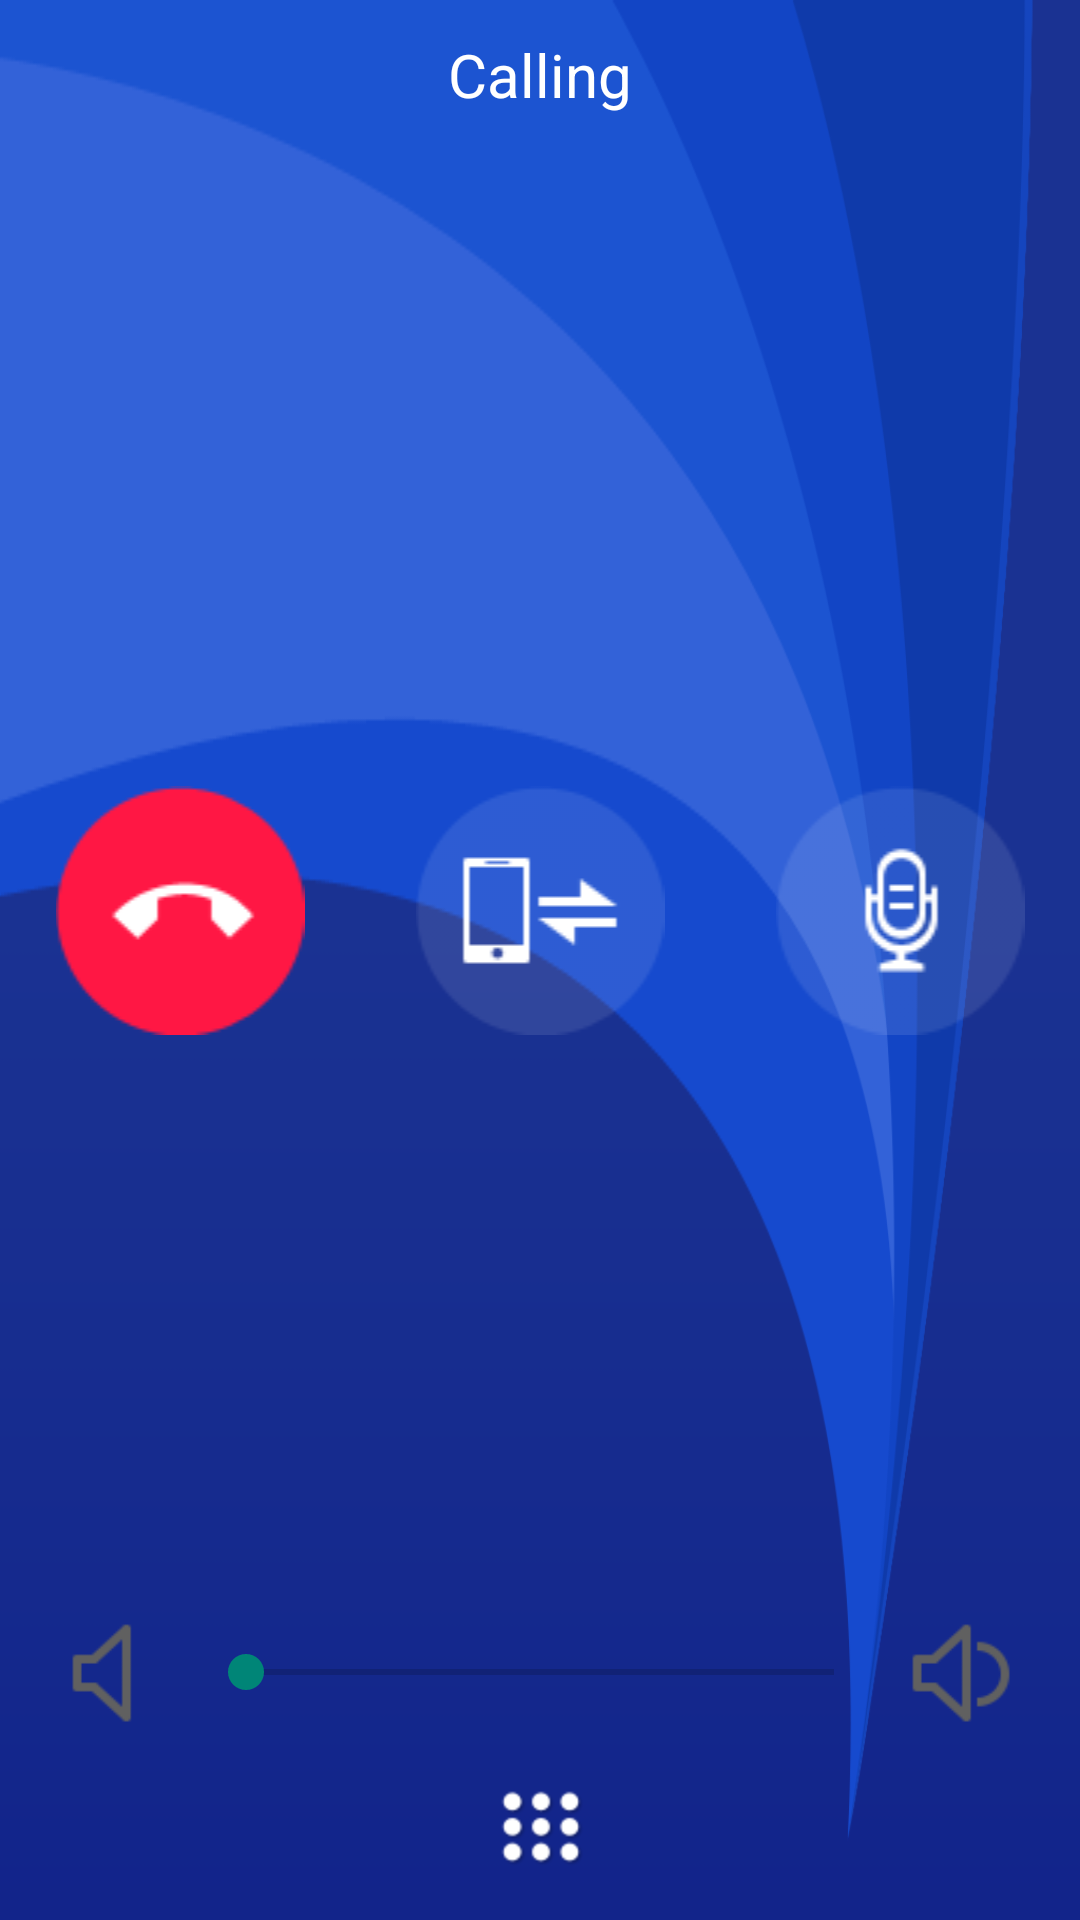

Android layout source for this screen:
<!-- AndroidManifest.xml: application theme android:Theme.Material.Light.NoActionBar -->
<!-- res/layout/activity_call.xml -->
<?xml version="1.0" encoding="utf-8"?>
<LinearLayout xmlns:android="http://schemas.android.com/apk/res/android"
    android:layout_width="match_parent"
    android:layout_height="match_parent"
    android:background="@drawable/beijing"
    android:gravity="center_horizontal"
    android:orientation="vertical" >

    <FrameLayout
        android:layout_width="match_parent"
        android:layout_height="0dp"
        android:layout_weight="1" >
        
    <FrameLayout
        android:id="@+id/main_view"
        android:layout_width="match_parent"
        android:layout_height="match_parent"
        android:layout_weight="0"
        android:paddingTop="10dp" >

        <RelativeLayout
            android:id="@+id/rl_call_pager"
            android:layout_width="match_parent"
            android:layout_height="match_parent"
            android:visibility="visible" >

            <TextView
                android:id="@+id/tv_callstatus"
                android:layout_width="wrap_content"
                android:layout_height="wrap_content"
                android:layout_centerHorizontal="true"
                android:paddingTop="4px"
                android:text="@string/out_going"
                android:textColor="#fff"
                android:textSize="20sp" />

            <TextView
                android:id="@+id/tv_call_people_name"
                android:layout_width="wrap_content"
                android:layout_height="wrap_content"
                android:layout_below="@id/tv_callstatus"
                android:layout_centerHorizontal="true"
                android:layout_marginTop="4dp"
                android:textColor="#fff"
                android:textSize="23sp"  />
        </RelativeLayout>

        <RelativeLayout
            android:id="@+id/rl_connect"
            android:layout_width="match_parent"
            android:layout_height="match_parent"
            android:visibility="gone" >

            <LinearLayout
                android:id="@+id/ll_statusandtime"
                android:layout_width="wrap_content"
                android:layout_height="wrap_content"
                android:layout_centerHorizontal="true"
                android:orientation="horizontal" >

                <TextView
                    android:layout_width="wrap_content"
                    android:layout_height="wrap_content"
                    android:text="正在通话："
                    android:textColor="#fff"
                    android:textSize="20sp" />

                <Chronometer
                    android:id="@+id/chronometer"
                    android:layout_width="wrap_content"
                    android:layout_height="wrap_content"
                    android:layout_marginLeft="15dp"
                    android:textColor="#FFF"
                    android:textSize="20sp" />
            </LinearLayout>

            <TextView
                android:id="@+id/tv_connection_info"
                android:layout_width="wrap_content"
                android:layout_height="wrap_content"
                android:layout_below="@id/ll_statusandtime"
                android:layout_centerHorizontal="true"
                android:layout_marginTop="10dp"
                android:textColor="#fff"
                android:textSize="23sp" />
        </RelativeLayout>
        
        <LinearLayout
        android:id="@+id/ll_action"
        android:layout_width="match_parent"
        android:layout_height="wrap_content"
        android:layout_gravity="center"
        android:layout_marginTop="10dp"
        android:orientation="horizontal" >        

        <ImageView
            android:id="@+id/iv_guaduan"
            android:layout_width="0dp"
            android:layout_height="wrap_content"
            android:layout_weight="1"
            android:src="@drawable/btn_jianpan_guaduan_selector" />

        <ImageView
            android:id="@+id/iv_qieshengdao"
            android:layout_width="0dp"
            android:layout_height="wrap_content"
            android:layout_weight="1"
            android:src="@drawable/btn_jianpan_qieshengdao_selector" />

        <ImageView
            android:id="@+id/iv_bujingyin"
            android:layout_width="0dp"
            android:layout_height="wrap_content"
            android:layout_weight="1"
            android:src="@drawable/btn_jianpan_bujingyin_selector" />
    </LinearLayout>
    
    <LinearLayout
        android:orientation="horizontal"
        android:layout_marginTop="0dp"
        android:layout_gravity="bottom|center_horizontal"
        android:paddingLeft="20dp"
        android:paddingRight="20dp"
        android:layout_width="match_parent"
        android:layout_height="wrap_content">
        <ImageView 
        	android:id="@+id/wt_btn_vol_dn"
        	android:layout_width="40dp"
        	android:layout_height="40dp"
        	android:scaleType="centerInside"
        	android:background="?android:attr/selectableItemBackground"
        	android:src="@drawable/wt_incall_vol_minus"/>
        <SeekBar 
        	android:id="@+id/wt_vol_bar"
        	android:layout_width="0dp"
        	android:layout_height="wrap_content"
        	android:layout_weight="1"
        	android:layout_marginLeft="6dp"
        	android:layout_marginRight="6dp"
        	android:layout_gravity="center_vertical"/>
        <ImageView 
        	android:id="@+id/wt_btn_vol_up"
        	android:layout_width="40dp"
        	android:layout_height="40dp"
        	android:scaleType="centerInside"
        	android:background="?android:attr/selectableItemBackground"
        	android:src="@drawable/wt_incall_vol_plus"/>
    </LinearLayout>
    
    </FrameLayout>  
           
    <LinearLayout
        android:id="@+id/ll_number"
        android:layout_width="match_parent"
        android:layout_height="match_parent"
        android:orientation="vertical"
        android:paddingLeft="0dp"
        android:paddingRight="0dp"
        android:paddingTop="4dp"
        android:paddingBottom="0dp"
        android:visibility="invisible" >
    
        <com.goodocom.gocsdkfinal.view.DigitsEditText
            android:id="@+id/dtmf_input"
            android:layout_width="match_parent"
            android:layout_height="52px"
            android:textColor="#ffffffff"
            android:textSize="24sp"
            />

        <LinearLayout
            android:layout_width="match_parent"
            android:layout_height="0dp"
            android:layout_weight="1"
            android:orientation="horizontal" >

            <ImageView
                android:id="@+id/iv_one"
                android:layout_width="0dp"
                android:layout_height="wrap_content"
                android:layout_weight="1"
                android:src="@drawable/btn_jianpan_1_selector" />

            <ImageView
                android:id="@+id/iv_two"
                android:layout_width="0dp"
                android:layout_height="wrap_content"
                android:layout_weight="1"
                android:src="@drawable/btn_jianpan_2_selector" />

            <ImageView
                android:id="@+id/iv_three"
                android:layout_width="0dp"
                android:layout_height="wrap_content"
                android:layout_weight="1"
                android:src="@drawable/btn_jianpan_3_selector" />
        </LinearLayout>

        <LinearLayout
            android:layout_width="match_parent"
            android:layout_height="0dp"
            android:layout_weight="1"
            android:orientation="horizontal">

            <ImageView
                android:id="@+id/iv_four"
                android:layout_width="0dp"
                android:layout_height="wrap_content"
                android:layout_weight="1"
                android:src="@drawable/btn_jianpan_4_selector" />

            <ImageView
                android:id="@+id/iv_five"
                android:layout_width="0dp"
                android:layout_height="wrap_content"
                android:layout_weight="1"
                android:src="@drawable/btn_jianpan_5_selector" />

            <ImageView
                android:id="@+id/iv_six"
                android:layout_width="0dp"
                android:layout_height="wrap_content"
                android:layout_weight="1"
                android:src="@drawable/btn_jianpan_6_selector" />
        </LinearLayout>

        <LinearLayout
            android:layout_width="match_parent"
            android:layout_height="0dp"
            android:layout_weight="1"
            android:orientation="horizontal" >

            <ImageView
                android:id="@+id/iv_seven"
                android:layout_width="0dp"
                android:layout_height="wrap_content"
                android:layout_weight="1"
                android:src="@drawable/btn_jianpan_7_selector" />

            <ImageView
                android:id="@+id/iv_eight"
                android:layout_width="0dp"
                android:layout_height="wrap_content"
                android:layout_weight="1"
                android:src="@drawable/btn_jianpan_8_selector" />

            <ImageView
                android:id="@+id/iv_nine"
                android:layout_width="0dp"
                android:layout_height="wrap_content"
                android:layout_weight="1"
                android:src="@drawable/btn_jianpan_9_selector" />
        </LinearLayout>

        <LinearLayout
            android:layout_width="match_parent"
            android:layout_height="0dp"
            android:layout_weight="1"
            android:orientation="horizontal" >

            <ImageView
                android:id="@+id/iv_xinghao"
                android:layout_width="0dp"
                android:layout_height="wrap_content"
                android:layout_weight="1"
                android:src="@drawable/btn_jianpan_xinghao_selector" />

            <ImageView
                android:id="@+id/iv_zero"
                android:layout_width="0dp"
                android:layout_height="wrap_content"
                android:layout_weight="1"
                android:src="@drawable/btn_jianpan_0_selector" />

            <ImageView
                android:id="@+id/iv_jinghao"
                android:layout_width="0dp"
                android:layout_height="wrap_content"
                android:layout_weight="1"
                android:src="@drawable/btn_jianpan_jinghao_selector" />
        </LinearLayout>
    </LinearLayout>
    
    </FrameLayout>
    
    <ImageView
            android:id="@+id/iv_number"
            android:layout_width="match_parent"
            android:layout_height="wrap_content"
            android:src="@drawable/btn_jianpan_selector" />

</LinearLayout>
<!-- resources referenced by this layout -->
<resources>
  <!-- drawable btn_jianpan_3_selector (drawable) -->
  <?xml version="1.0" encoding="utf-8"?>
  <selector xmlns:android="http://schemas.android.com/apk/res/android">
  
      <item android:drawable="@drawable/btn_6001_jianp3_d" android:state_pressed="true"/>
      <item android:drawable="@drawable/btn_6001_jianp3_f" android:state_selected="true"/>
      <item android:drawable="@drawable/btn_6001_jianp3_n"/>
  
  </selector>
  <!-- drawable btn_jianpan_5_selector (drawable) -->
  <?xml version="1.0" encoding="utf-8"?>
  <selector xmlns:android="http://schemas.android.com/apk/res/android">
  
      <item android:drawable="@drawable/btn_6001_jianp5_d" android:state_pressed="true"/>
      <item android:drawable="@drawable/btn_6001_jianp5_f" android:state_selected="true"/>
      <item android:drawable="@drawable/btn_6001_jianp5_n"/>
  
  </selector>
  <!-- drawable btn_jianpan_6_selector (drawable) -->
  <?xml version="1.0" encoding="utf-8"?>
  <selector xmlns:android="http://schemas.android.com/apk/res/android">
  
      <item android:drawable="@drawable/btn_6001_jianp6_d" android:state_pressed="true"/>
      <item android:drawable="@drawable/btn_6001_jianp6_f" android:state_selected="true"/>
      <item android:drawable="@drawable/btn_6001_jianp6_n"/>
  
  </selector>
  <!-- drawable btn_jianpan_7_selector (drawable) -->
  <?xml version="1.0" encoding="utf-8"?>
  <selector xmlns:android="http://schemas.android.com/apk/res/android">
  
      <item android:drawable="@drawable/btn_6001_jianp7_d" android:state_pressed="true"/>
      <item android:drawable="@drawable/btn_6001_jianp7_f" android:state_selected="true"/>
      <item android:drawable="@drawable/btn_6001_jianp7_n"/>
  
  </selector>
  <!-- drawable btn_jianpan_8_selector (drawable) -->
  <?xml version="1.0" encoding="utf-8"?>
  <selector xmlns:android="http://schemas.android.com/apk/res/android">
  
      <item android:drawable="@drawable/btn_6001_jianp8_d" android:state_pressed="true"/>
      <item android:drawable="@drawable/btn_6001_jianp8_f" android:state_selected="true"/>
      <item android:drawable="@drawable/btn_6001_jianp8_n"/>
  
  </selector>
  <!-- drawable btn_jianpan_9_selector (drawable) -->
  <?xml version="1.0" encoding="utf-8"?>
  <selector xmlns:android="http://schemas.android.com/apk/res/android">
  
      <item android:drawable="@drawable/btn_6001_jianp9_d" android:state_pressed="true"/>
      <item android:drawable="@drawable/btn_6001_jianp9_f" android:state_selected="true"/>
      <item android:drawable="@drawable/btn_6001_jianp9_n"/>
  
  </selector>
  <!-- drawable btn_jianpan_bujingyin_selector (drawable) -->
  <?xml version="1.0" encoding="utf-8"?>
  <selector xmlns:android="http://schemas.android.com/apk/res/android">
  
      <item android:drawable="@drawable/bujingyin_d" android:state_pressed="true"/>
      <item android:drawable="@drawable/bujingyin_f" android:state_selected="true"/>
      <item android:drawable="@drawable/bujingyin_n"/>
  
  </selector>
  <!-- drawable btn_jianpan_guaduan_selector (drawable) -->
  <?xml version="1.0" encoding="utf-8"?>
  <selector xmlns:android="http://schemas.android.com/apk/res/android">
  
      <item android:drawable="@drawable/btn_6003_guad_d" android:state_pressed="true"/>
      <item android:drawable="@drawable/btn_6003_guad_f" android:state_selected="true"/>
      <item android:drawable="@drawable/btn_6003_guad_n"/>
  
  </selector>
  <!-- drawable btn_jianpan_selector (drawable) -->
  <?xml version="1.0" encoding="utf-8"?>
  <selector xmlns:android="http://schemas.android.com/apk/res/android">
  
      <item android:drawable="@drawable/btn_6065_boh_d" android:state_pressed="true"/>
      <item android:drawable="@drawable/btn_6065_boh_f" android:state_selected="true"/>
      <item android:drawable="@drawable/btn_6065_boh_n"/>
  
  </selector>
  <string name="out_going">Calling</string>
</resources>
